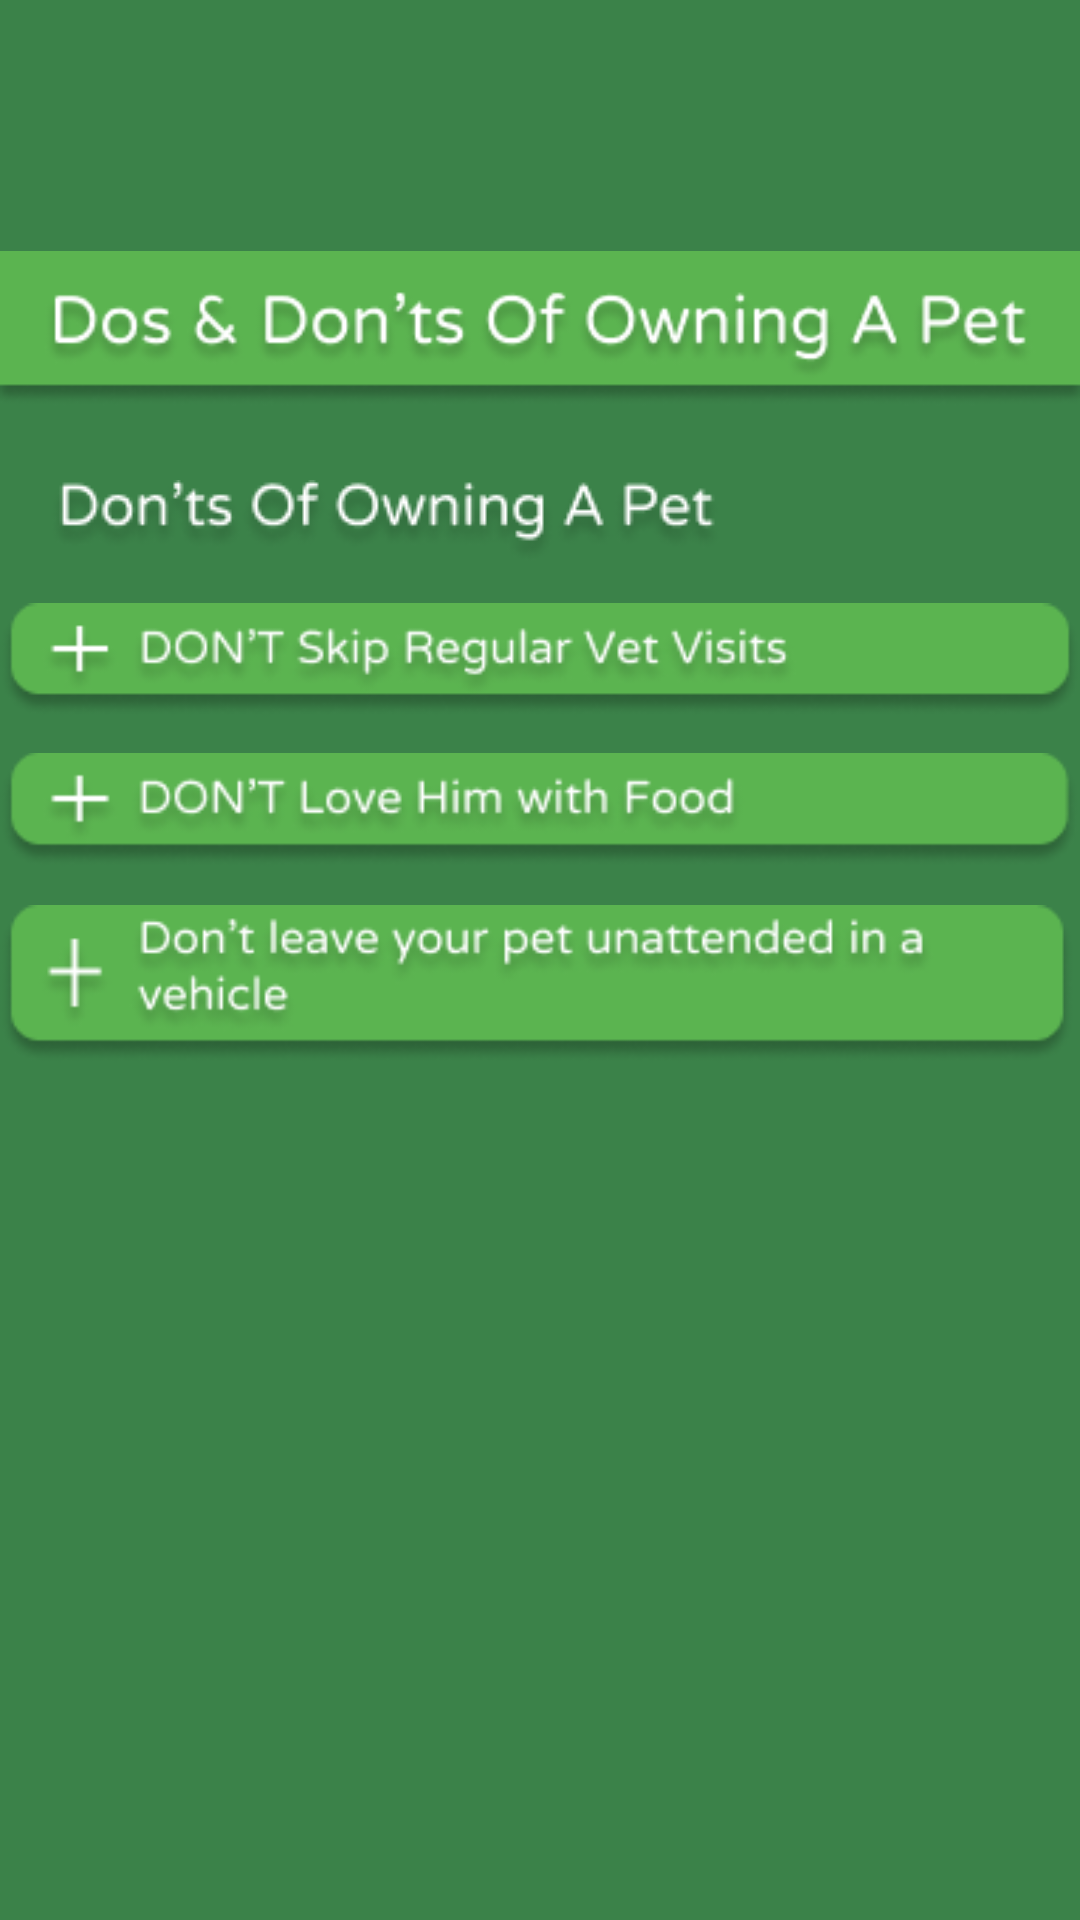

This screen was rendered from an Android layout file. Write that file and the resources it references.
<!-- AndroidManifest.xml: application theme Theme.AlagatKalinga -->
<!-- res/layout/activity_donts.xml -->
<?xml version="1.0" encoding="utf-8"?>
<ScrollView
    xmlns:android="http://schemas.android.com/apk/res/android"
    xmlns:app="http://schemas.android.com/apk/res-auto"
    xmlns:tools="http://schemas.android.com/tools"
    android:layout_width="match_parent"
    android:layout_height="match_parent"
    android:background="@color/dgreen">

    <androidx.constraintlayout.widget.ConstraintLayout
        android:layout_width="match_parent"
        android:layout_height="wrap_content"
        android:background="@color/dgreen"
        tools:context=".MainActivity">


        <ImageView
            android:layout_width="wrap_content"
            android:layout_height="wrap_content"
            android:layout_marginTop="80dp"
            android:src="@drawable/dosnttitlepage"
            app:layout_constraintStart_toStartOf="parent"
            app:layout_constraintTop_toTopOf="parent" />

        <ImageView
            android:layout_width="wrap_content"
            android:layout_height="wrap_content"
            android:layout_marginStart="16dp"
            android:layout_marginTop="160dp"
            android:src="@drawable/dontstitle"
            app:layout_constraintStart_toStartOf="parent"
            app:layout_constraintTop_toTopOf="parent" />

        <ImageView
            android:id="@+id/donts1"
            android:layout_width="wrap_content"
            android:layout_height="wrap_content"
            android:src="@drawable/donts1"
            android:layout_marginTop="200dp"
            app:layout_constraintEnd_toEndOf="parent"
            app:layout_constraintStart_toStartOf="parent"
            app:layout_constraintTop_toTopOf="parent"
            android:onClick="onDonts1Click" />



        <ImageView
            android:id="@+id/dontsc1"
            android:layout_width="wrap_content"
            android:layout_height="wrap_content"
            android:src="@drawable/dontsc1"
            android:layout_marginTop="210dp"
            android:visibility="invisible"
            app:layout_constraintEnd_toEndOf="parent"
            app:layout_constraintStart_toStartOf="parent"
            app:layout_constraintTop_toTopOf="parent" />
        <ImageView
            android:id="@+id/dontsw1"
            android:layout_width="wrap_content"
            android:layout_height="wrap_content"
            android:src="@drawable/dontsw1"
            android:layout_marginTop="200dp"
            app:layout_constraintEnd_toEndOf="parent"
            app:layout_constraintStart_toStartOf="parent"
            app:layout_constraintTop_toTopOf="parent"
            android:visibility="invisible"
            android:onClick="onDontsw1Click" />


        <ImageView
            android:id="@+id/donts2"
            android:layout_width="wrap_content"
            android:layout_height="wrap_content"
            android:src="@drawable/donts2"
            android:layout_marginTop="10dp"
            app:layout_constraintEnd_toEndOf="parent"
            app:layout_constraintStart_toStartOf="parent"
            app:layout_constraintTop_toBottomOf="@+id/donts1"
            android:visibility="visible"
            android:onClick="onDonts2Click" />


        <ImageView
            android:id="@+id/dontsc2"
            android:layout_width="wrap_content"
            android:layout_height="wrap_content"
            android:src="@drawable/dontsc2"
            android:layout_marginTop="260dp"
            android:visibility="invisible"
            app:layout_constraintEnd_toEndOf="parent"
            app:layout_constraintStart_toStartOf="parent"
            app:layout_constraintTop_toTopOf="parent" />

        <ImageView
            android:id="@+id/dontsw2"
            android:layout_width="wrap_content"
            android:layout_height="wrap_content"
            android:src="@drawable/dontsw2"
            android:layout_marginTop="250dp"
            app:layout_constraintEnd_toEndOf="parent"
            app:layout_constraintStart_toStartOf="parent"
            app:layout_constraintTop_toTopOf="parent"
            android:visibility="invisible"
            android:onClick="onDontsw2Click" />

        <ImageView
            android:id="@+id/donts3"
            android:layout_width="wrap_content"
            android:layout_height="wrap_content"
            android:src="@drawable/donts3"
            android:layout_marginTop="10dp"
            app:layout_constraintEnd_toEndOf="parent"
            app:layout_constraintStart_toStartOf="parent"
            app:layout_constraintTop_toBottomOf="@+id/donts2"
            android:visibility="visible"
            android:onClick="onDonts3Click" />

        <ImageView
            android:id="@+id/dontsc3"
            android:layout_width="wrap_content"
            android:layout_height="wrap_content"
            android:src="@drawable/dontsc3"
            android:layout_marginTop="315dp"
            android:visibility="invisible"
            app:layout_constraintEnd_toEndOf="parent"
            app:layout_constraintStart_toStartOf="parent"
            app:layout_constraintTop_toTopOf="parent" />

        <ImageView
            android:id="@+id/dontsw3"
            android:layout_width="wrap_content"
            android:layout_height="wrap_content"
            android:src="@drawable/dontsw3"
            android:layout_marginTop="300dp"
            app:layout_constraintEnd_toEndOf="parent"
            app:layout_constraintStart_toStartOf="parent"
            app:layout_constraintTop_toTopOf="parent"
            android:visibility="invisible"
            android:onClick="onDontsw3Click" />



    </androidx.constraintlayout.widget.ConstraintLayout>
</ScrollView>
<!-- resources referenced by this layout -->
<resources>
  <color name="dgreen">#3B8249</color>
  <!-- drawable donts1: png bitmap (drawable, 10277 bytes) -->
  <!-- drawable donts2: png bitmap (drawable, 9178 bytes) -->
  <!-- drawable donts3: png bitmap (drawable, 13023 bytes) -->
  <!-- drawable dontsc2: png bitmap (drawable, 31747 bytes) -->
  <!-- drawable dontsc3: png bitmap (drawable, 10155 bytes) -->
  <!-- drawable dontstitle: png bitmap (drawable, 6849 bytes) -->
  <!-- drawable dontsw1: png bitmap (drawable, 7199 bytes) -->
  <!-- drawable dontsw2: png bitmap (drawable, 6316 bytes) -->
  <!-- drawable dontsw3: png bitmap (drawable, 9255 bytes) -->
  <!-- drawable dosnttitlepage: png bitmap (drawable, 14657 bytes) -->
  <style name="Theme.AlagatKalinga" parent="Base.Theme.AlagatKalinga" />
  <style name="Base.Theme.AlagatKalinga" parent="Theme.Material3.DayNight.NoActionBar">
          <item name="colorPrimary">@color/darkpurple</item>
          
          
      </style>
  <color name="darkpurple">#6750a4</color>
</resources>
